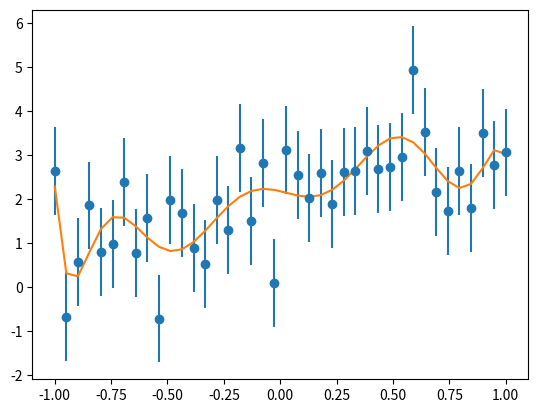

Reproduce this figure in Python.
# An example of general linear least squares fitting.  Here our basis
# functions can be non-linear, but we fit to a linear combination of
# the basis functions.  We consider simple polynomials (1, x, x**2, ...)
# and the Legendre polynomials
#
# M. Zingale

import numpy as np
import matplotlib.pyplot as plt


def poly_basis(M, x):
    """ the basis functions for the fit -- here x**n """

    j = np.arange(M)

    # simple polynomials
    return x**j


def leg_basis(M, x):
    """ the basis functions for the fit -- here they are the Legendra
    polynomials """


    # note that the legendre polynomials are orthogonal in the interval
    # [-1, 1] -- we need to convert our x to that range

    basis = []

    for m in range(M):
        c = np.zeros(M)
        c[m] = 1.0

        basis.append(np.polynomial.legendre.legval(x, c))

    return np.array(basis)


def y_experiment2(a1, a2, a3, sigma, x):
    """ return the experimental data in a quadratic + random fashion,
        with a1, a2, a3 the coefficients of the quadratic and sigma is
        the error.  This will be poorly matched to a linear fit for
        a3 != 0 """

    N = len(x)

    # randn gives samples from the "standard normal" distribution
    r = np.random.randn(N)

    y = a1 + a2*x + a3*x*x + sigma*r

    return y


def general_regression(x, y, sigma, M, basis):
    """ here, M is the number of fitting parameters.  We will fit to
        a function that is linear in the a's, using the basis functions
        from basis() """


    N = len(x)

    # construct the design matrix -- A_{ij} = Y_j(x_i)/sigma_i -- this is
    # N x M.  Each row corresponds to a single data point, x_i, y_i
    A = np.zeros((N, M), dtype=np.float64)

    for i in range(N):
        A[i,:] = basis(M, x[i])/sigma[i]

    # construct the MxM matrix for the linear system, A^T A:
    ATA = np.transpose(A) @ A
    print("size of A^T A:", ATA.shape)
    print("condition number of A^T A:", np.linalg.cond(ATA))

    # construct the RHS
    b = np.transpose(A) @ (y/sigma)

    # solve the system
    a = np.linalg.solve(ATA, b)

    # return the chisq
    chisq = 0
    for i in range(N):
        chisq += (np.sum(a*basis(M, x[i])) - y[i])**2/sigma[i]**2

    chisq /= N-M

    return a, chisq


#-----------------------------------------------------------------------------
N = 40
x = np.linspace(0, 100.0, N)


#-----------------------------------------------------------------------------
# test 1 -- quadratic data with M = 3

print("\ntest 1: quadratic data with M = 3, simple poly\n ")

plt.clf()

# make up the experimental data with errors

sigma = 5.0*np.ones(N)

y = y_experiment2(2.0, 1.50, -0.02, sigma, x)

plt.errorbar(x, y, yerr=sigma, fmt="o")


# do the regression with M = 3 (1, x, x^2)
M = 3
a, chisq = general_regression(x, y, sigma, M, poly_basis)

print("a = ", a)

plt.plot(x, a[0] + a[1]*x + a[2]*x*x )

print("reduced chisq = ", chisq)

plt.savefig("general-regression-M3.png")




#-----------------------------------------------------------------------------
# test 2 -- quadratic data with M = 10

print("\ntest 2: quadratic data with M = 10, simple poly\n ")

plt.clf()

# same data as above
plt.errorbar(x, y, yerr=sigma, fmt="o")


# do the regression with M = 10 (1, x, x^2, ...)
M = 10
a, chisq = general_regression(x, y, sigma, M, poly_basis)

print("a = ", a)

yfit = np.zeros((N), dtype=x.dtype)
for i in range(N):
    base = poly_basis(M, x[i])
    yfit[i] = np.sum(a*base)

plt.plot(x, yfit)

print("reduced chisq = ", chisq)

plt.savefig("general-regression-M10.png")



#-----------------------------------------------------------------------------
# test 3 -- quadratic data with M = 3 with Legendre polynomial basis

print("\ntest 3: quadratic data with M = 10, Legendre poly\n ")

plt.clf()

# same data as above
plt.errorbar(x, y, yerr=sigma, fmt="o")


# do the regression with M = 3 Legendra polynomials
M = 10
a, chisq = general_regression(x, y, sigma, M, leg_basis)

print("a = ", a)

yfit = np.zeros((N), dtype=x.dtype)
for i in range(N):
    base = leg_basis(M, x[i])
    yfit[i] = np.sum(a*base)

plt.plot(x, yfit)

print("reduced chisq = ", chisq)

plt.savefig("general-regression-M10-leg.png")


#-----------------------------------------------------------------------------
# test 4 -- quadratic data in [-1, 1] with simple polynomials

print("\ntest 4: quadratic data on [-1,1] with M = 10, simple poly\n ")

plt.clf()

N = 40
x = np.linspace(-1.0, 1.0, N)

# make up the experimental data with errors

sigma = 1.0*np.ones(N)

y = y_experiment2(2.0, 1.50, -0.02, sigma, x)

plt.errorbar(x, y, yerr=sigma, fmt="o")


# do the regression with M = 10 (1, x, x^2)
M = 10
a, chisq = general_regression(x, y, sigma, M, poly_basis)

print("a = ", a)

yfit = np.zeros((N), dtype=x.dtype)
for i in range(N):
    base = poly_basis(M, x[i])
    yfit[i] = np.sum(a*base)

plt.plot(x, yfit)


print("reduced chisq = ", chisq)

plt.savefig("general-regression-M10-m1p1.png")



#-----------------------------------------------------------------------------
# test 5 -- quadratic data in [-1, 1] with Legendre polynomials

print("\ntest 5: quadratic data on [-1,1] with M = 10, Legendre poly\n ")

plt.clf()

plt.errorbar(x, y, yerr=sigma, fmt="o")


# do the regression with M = 10 (1, x, x^2)
M = 10
a, chisq = general_regression(x, y, sigma, M, leg_basis)

print("a = ", a)

yfit = np.zeros((N), dtype=x.dtype)

for i in range(N):
    base = leg_basis(M, x[i])
    yfit[i] = np.sum(a*base)

plt.plot(x, yfit)


print("reduced chisq = ", chisq)

plt.savefig("general-regression-M10-m1p1-leg.png")
